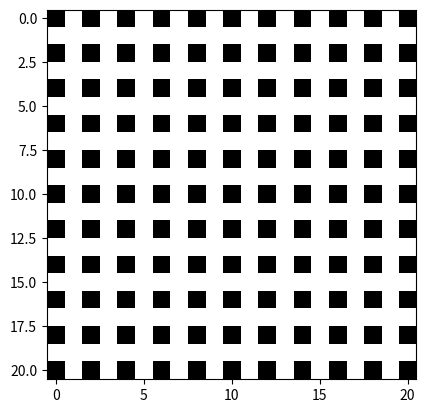

The matplotlib source for this figure:
import numpy as np
import matplotlib.pyplot as plt

def create_maze(dim):
    maze = np.zeros((dim, dim))
    stack = [(0, 0)]
    while stack:
        x, y = stack[-1]
        maze[y, x] = 1
        options = [(x-2, y), (x+2, y), (x, y-2), (x, y+2)]
        options = [(x, y) for x, y in options if 0 <= x < dim and 0 <= y < dim and maze[y, x] == 0]
        if options:
            stack.append(options[np.random.randint(0, len(options))])
        else:
            stack.pop()
    return maze

dim = 21
maze = create_maze(dim)
plt.imshow(maze, cmap='binary')
plt.show()
